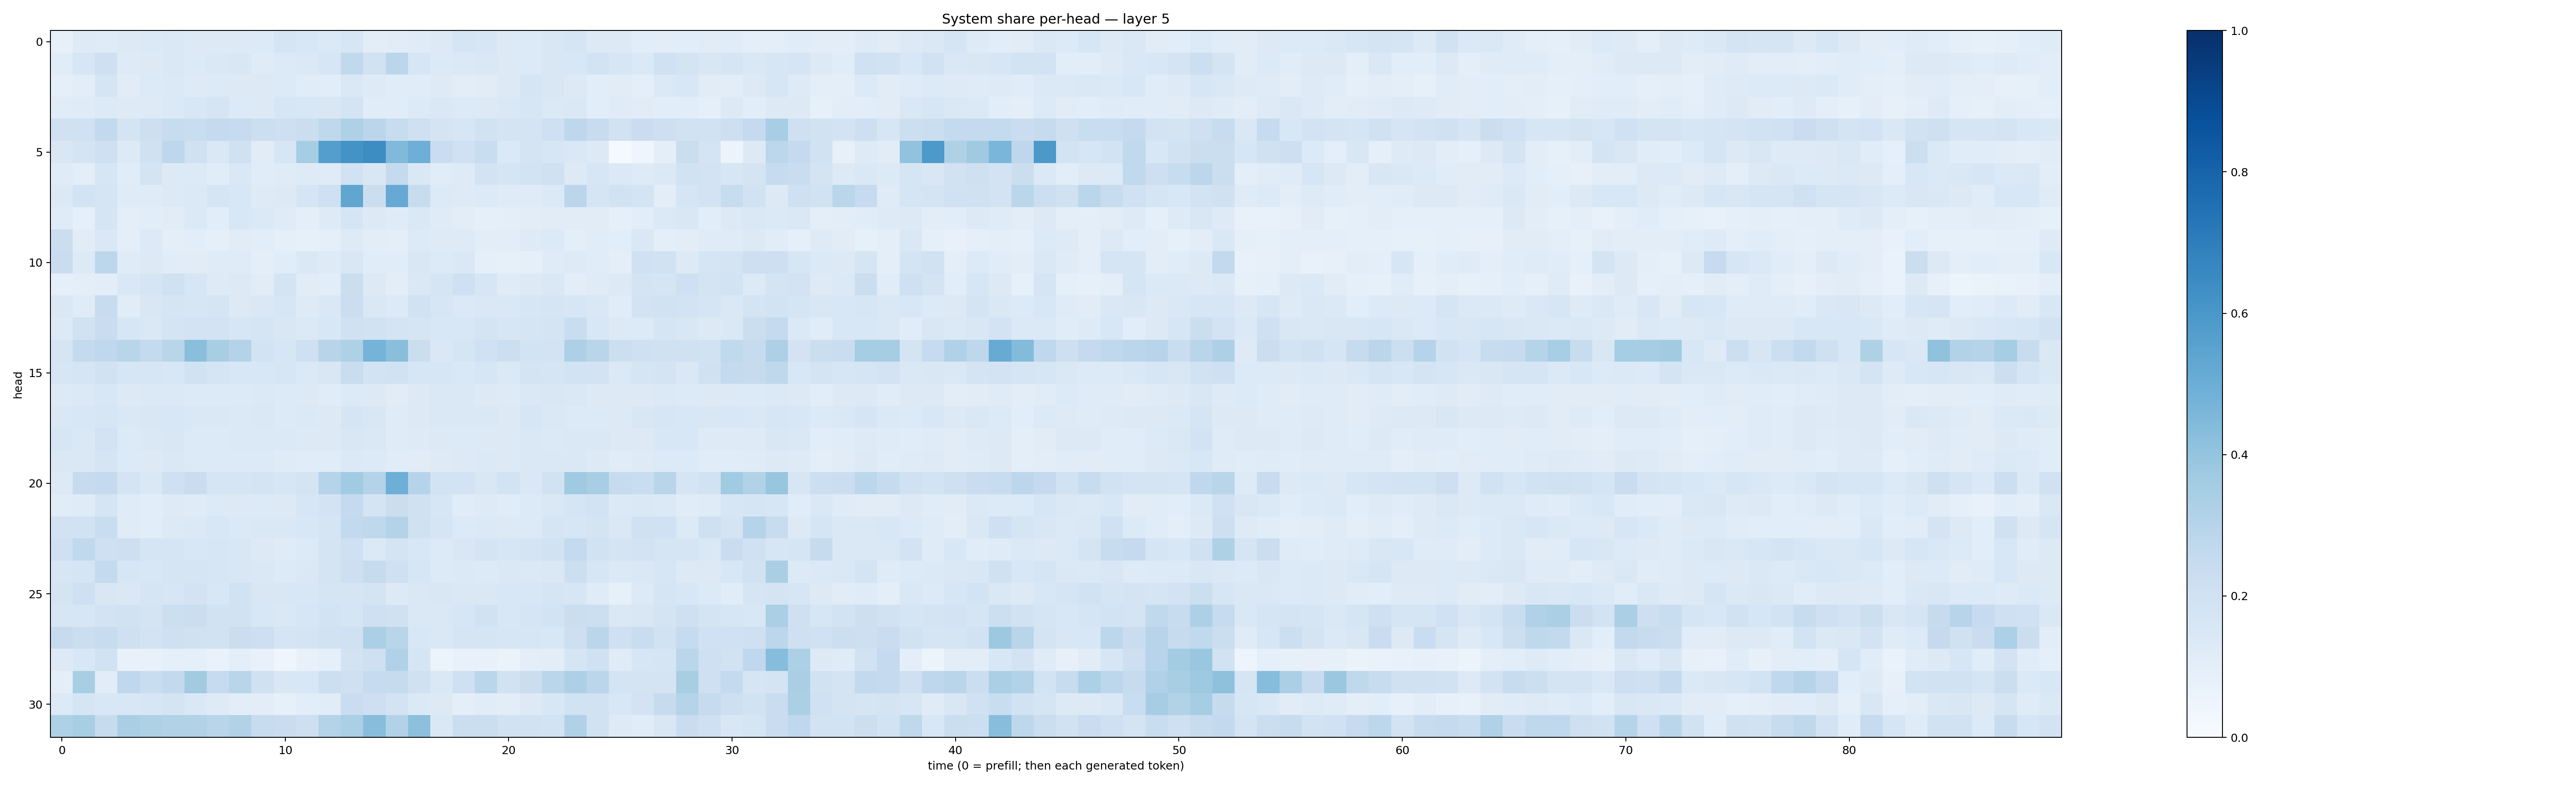

Data behind this chart, as committed beside it:
0.08114226, 0.12246483, 0.1207681, 0.12697388, 0.1370785, 0.14654958, 0.13236783, 0.13092856, 0.12916136, 0.13315795, 0.16548012, 0.15275237, 0.13921198, 0.16085042, 0.10431648, 0.112028435, 0.11840862, 0.13192013, 0.16604017, 0.1589959, 0.13160689, 0.1341223, 0.15091088, 0.16477019
0.1165, 0.1631, 0.2076, 0.1228, 0.1282, 0.1482, 0.1362, 0.148, 0.1488, 0.119, 0.1346, 0.1397, 0.1592, 0.2641, 0.1937, 0.2845, 0.1612, 0.1336, 0.1394, 0.1456, 0.1327, 0.1358, 0.1498, 0.1525
0.08705, 0.1025, 0.1646, 0.1127, 0.1361, 0.1382, 0.1249, 0.1351, 0.1301, 0.1317, 0.1363, 0.1149, 0.1083, 0.1419, 0.1248, 0.1167, 0.1165, 0.1229, 0.104, 0.1121, 0.1254, 0.1657, 0.1494, 0.1325
0.1151, 0.1195, 0.1357, 0.1214, 0.1235, 0.1383, 0.1542, 0.1709, 0.1334, 0.1293, 0.1622, 0.1527, 0.1517, 0.1753, 0.1146, 0.1155, 0.1342, 0.1439, 0.1362, 0.1313, 0.1445, 0.1595, 0.1375, 0.1437
0.1976, 0.2017, 0.261, 0.1772, 0.2148, 0.2354, 0.2309, 0.2528, 0.2478, 0.2177, 0.213, 0.2209, 0.2697, 0.321, 0.283, 0.242, 0.2042, 0.1789, 0.159, 0.1926, 0.1753, 0.1768, 0.2079, 0.2762
0.1485, 0.1726, 0.2039, 0.1268, 0.1966, 0.2769, 0.199, 0.1433, 0.1958, 0.1114, 0.1596, 0.355, 0.568, 0.6178, 0.6428, 0.4488, 0.4947, 0.2269, 0.1994, 0.2305, 0.1396, 0.1779, 0.1568, 0.1455
0.12, 0.1004, 0.1596, 0.1145, 0.1752, 0.1264, 0.136, 0.114, 0.1482, 0.1137, 0.1172, 0.123, 0.1189, 0.1915, 0.1511, 0.2506, 0.1428, 0.1139, 0.1237, 0.1814, 0.1718, 0.186, 0.1975, 0.128
0.1405, 0.1859, 0.1642, 0.1183, 0.1176, 0.1299, 0.1398, 0.1666, 0.1562, 0.1244, 0.129, 0.1669, 0.2084, 0.5337, 0.2238, 0.5148, 0.2412, 0.1347, 0.1231, 0.1353, 0.1207, 0.12, 0.1395, 0.2838
0.1182, 0.09217, 0.1642, 0.09823, 0.1083, 0.1113, 0.1382, 0.1055, 0.1548, 0.1387, 0.1188, 0.09943, 0.1226, 0.1642, 0.1271, 0.1211, 0.1415, 0.118, 0.1017, 0.09022, 0.1012, 0.1018, 0.1129, 0.1094
0.2246, 0.1127, 0.1413, 0.09551, 0.1333, 0.09739, 0.1082, 0.08968, 0.1108, 0.1083, 0.08646, 0.08519, 0.09299, 0.122, 0.1035, 0.09852, 0.1362, 0.1217, 0.1241, 0.1052, 0.1054, 0.1228, 0.1331, 0.1006
0.2292, 0.1304, 0.2778, 0.1189, 0.1288, 0.116, 0.1119, 0.1194, 0.1196, 0.09851, 0.1169, 0.1452, 0.1212, 0.1496, 0.1143, 0.1133, 0.1508, 0.1347, 0.1425, 0.09158, 0.08499, 0.09354, 0.1186, 0.1233
0.09004, 0.0964, 0.1051, 0.1434, 0.1673, 0.1955, 0.1607, 0.1217, 0.125, 0.1109, 0.1769, 0.1126, 0.1076, 0.2214, 0.131, 0.1037, 0.1423, 0.1659, 0.2102, 0.158, 0.1189, 0.1321, 0.1475, 0.1019
0.1413, 0.119, 0.2386, 0.1171, 0.1489, 0.1703, 0.1639, 0.1713, 0.1281, 0.1432, 0.1579, 0.1228, 0.1415, 0.2259, 0.1419, 0.1338, 0.1899, 0.1595, 0.1396, 0.1445, 0.1421, 0.1571, 0.1719, 0.1592
0.1328, 0.1905, 0.2266, 0.1597, 0.1416, 0.1749, 0.1815, 0.1833, 0.1584, 0.1648, 0.1511, 0.1381, 0.1537, 0.1997, 0.1876, 0.1738, 0.1686, 0.1562, 0.1534, 0.1742, 0.159, 0.1654, 0.1773, 0.2321
0.1713, 0.256, 0.2689, 0.2922, 0.2564, 0.2905, 0.4255, 0.3402, 0.3057, 0.1858, 0.159, 0.2051, 0.2965, 0.3235, 0.4761, 0.4238, 0.2196, 0.1433, 0.1702, 0.203, 0.2156, 0.1858, 0.1814, 0.3273
0.1565, 0.1688, 0.1917, 0.161, 0.1565, 0.1525, 0.1894, 0.1674, 0.156, 0.153, 0.1613, 0.1406, 0.1504, 0.2339, 0.1871, 0.1914, 0.163, 0.1629, 0.1477, 0.1578, 0.1398, 0.172, 0.1652, 0.1844
0.1342, 0.1396, 0.1531, 0.1322, 0.1388, 0.1387, 0.1351, 0.1329, 0.1342, 0.1403, 0.1361, 0.1256, 0.1147, 0.1331, 0.128, 0.1106, 0.1256, 0.1428, 0.1408, 0.131, 0.1238, 0.1429, 0.1495, 0.1446
0.1448, 0.1531, 0.1579, 0.145, 0.1507, 0.1529, 0.146, 0.1453, 0.1396, 0.1423, 0.1338, 0.14, 0.1261, 0.1664, 0.1502, 0.1179, 0.1276, 0.1424, 0.1416, 0.1473, 0.1301, 0.1567, 0.1471, 0.1366
0.1578, 0.1408, 0.1797, 0.1346, 0.1434, 0.1493, 0.136, 0.1351, 0.1397, 0.1396, 0.1369, 0.1277, 0.127, 0.1518, 0.1449, 0.1176, 0.1225, 0.1315, 0.1347, 0.13, 0.1286, 0.1445, 0.1396, 0.1466
0.1475, 0.1457, 0.1657, 0.1358, 0.1298, 0.1411, 0.136, 0.1352, 0.1334, 0.1356, 0.1199, 0.1135, 0.1146, 0.1375, 0.1362, 0.1135, 0.1112, 0.1234, 0.13, 0.1371, 0.1258, 0.1426, 0.1409, 0.1414
0.1351, 0.2454, 0.2535, 0.1739, 0.1427, 0.2076, 0.2302, 0.1717, 0.1705, 0.1771, 0.16, 0.1751, 0.303, 0.3641, 0.3063, 0.4945, 0.2999, 0.1838, 0.1806, 0.1522, 0.1837, 0.1476, 0.1921, 0.3699
0.1146, 0.1192, 0.169, 0.1183, 0.1069, 0.1249, 0.1198, 0.1329, 0.1287, 0.1345, 0.1326, 0.1577, 0.1828, 0.2529, 0.1787, 0.2209, 0.1961, 0.1578, 0.1144, 0.1217, 0.1157, 0.1364, 0.144, 0.1689
0.1876, 0.1924, 0.2308, 0.1181, 0.1071, 0.1266, 0.1391, 0.1548, 0.1372, 0.1439, 0.1438, 0.153, 0.1691, 0.258, 0.2714, 0.3085, 0.1967, 0.1693, 0.1349, 0.1391, 0.1295, 0.1352, 0.1654, 0.1603
0.206, 0.2644, 0.2109, 0.2127, 0.1668, 0.1674, 0.1547, 0.1573, 0.1509, 0.1262, 0.1199, 0.1341, 0.1725, 0.2051, 0.139, 0.1744, 0.1546, 0.1347, 0.1493, 0.1769, 0.1602, 0.1758, 0.1949, 0.2541
0.16, 0.1679, 0.256, 0.158, 0.1548, 0.1668, 0.1661, 0.1604, 0.1518, 0.1457, 0.1345, 0.146, 0.1723, 0.2132, 0.2439, 0.2052, 0.1568, 0.1331, 0.139, 0.1365, 0.141, 0.1395, 0.146, 0.2174
0.1746, 0.2074, 0.1512, 0.1441, 0.1682, 0.1586, 0.1815, 0.1552, 0.1887, 0.1491, 0.1493, 0.155, 0.1694, 0.1718, 0.1736, 0.1287, 0.1453, 0.1486, 0.1443, 0.142, 0.155, 0.1552, 0.1648, 0.1568
0.1606, 0.1577, 0.1814, 0.1916, 0.1738, 0.2181, 0.2252, 0.1929, 0.1891, 0.1539, 0.1466, 0.1634, 0.184, 0.1676, 0.2078, 0.1976, 0.1409, 0.1469, 0.1576, 0.1921, 0.1553, 0.1705, 0.1849, 0.2227
0.2434, 0.2234, 0.236, 0.21, 0.1807, 0.2061, 0.1958, 0.1896, 0.2257, 0.2136, 0.1659, 0.1777, 0.1904, 0.2016, 0.3352, 0.2916, 0.1534, 0.1429, 0.1702, 0.1711, 0.162, 0.1615, 0.1562, 0.212
0.1316, 0.1562, 0.1908, 0.0778, 0.07592, 0.09339, 0.0926, 0.06673, 0.0938, 0.07351, 0.0465, 0.07433, 0.08774, 0.1818, 0.2058, 0.3185, 0.1642, 0.05982, 0.07044, 0.07673, 0.06332, 0.09456, 0.1049, 0.1689
0.1006, 0.3402, 0.1097, 0.266, 0.2324, 0.2587, 0.3626, 0.2473, 0.2921, 0.197, 0.149, 0.1556, 0.216, 0.21, 0.2466, 0.2443, 0.1959, 0.1422, 0.2034, 0.2871, 0.192, 0.2232, 0.2888, 0.3278
0.1351, 0.1701, 0.154, 0.1485, 0.1606, 0.1792, 0.1458, 0.1229, 0.1054, 0.1034, 0.08483, 0.1083, 0.1143, 0.2278, 0.2146, 0.1798, 0.1399, 0.1323, 0.09645, 0.1155, 0.103, 0.1295, 0.1559, 0.189
0.3229, 0.3403, 0.245, 0.3373, 0.3223, 0.3164, 0.3142, 0.2902, 0.3108, 0.2417, 0.2274, 0.2122, 0.3073, 0.3348, 0.4283, 0.3127, 0.4163, 0.1446, 0.2244, 0.2196, 0.1942, 0.1879, 0.1872, 0.3165
